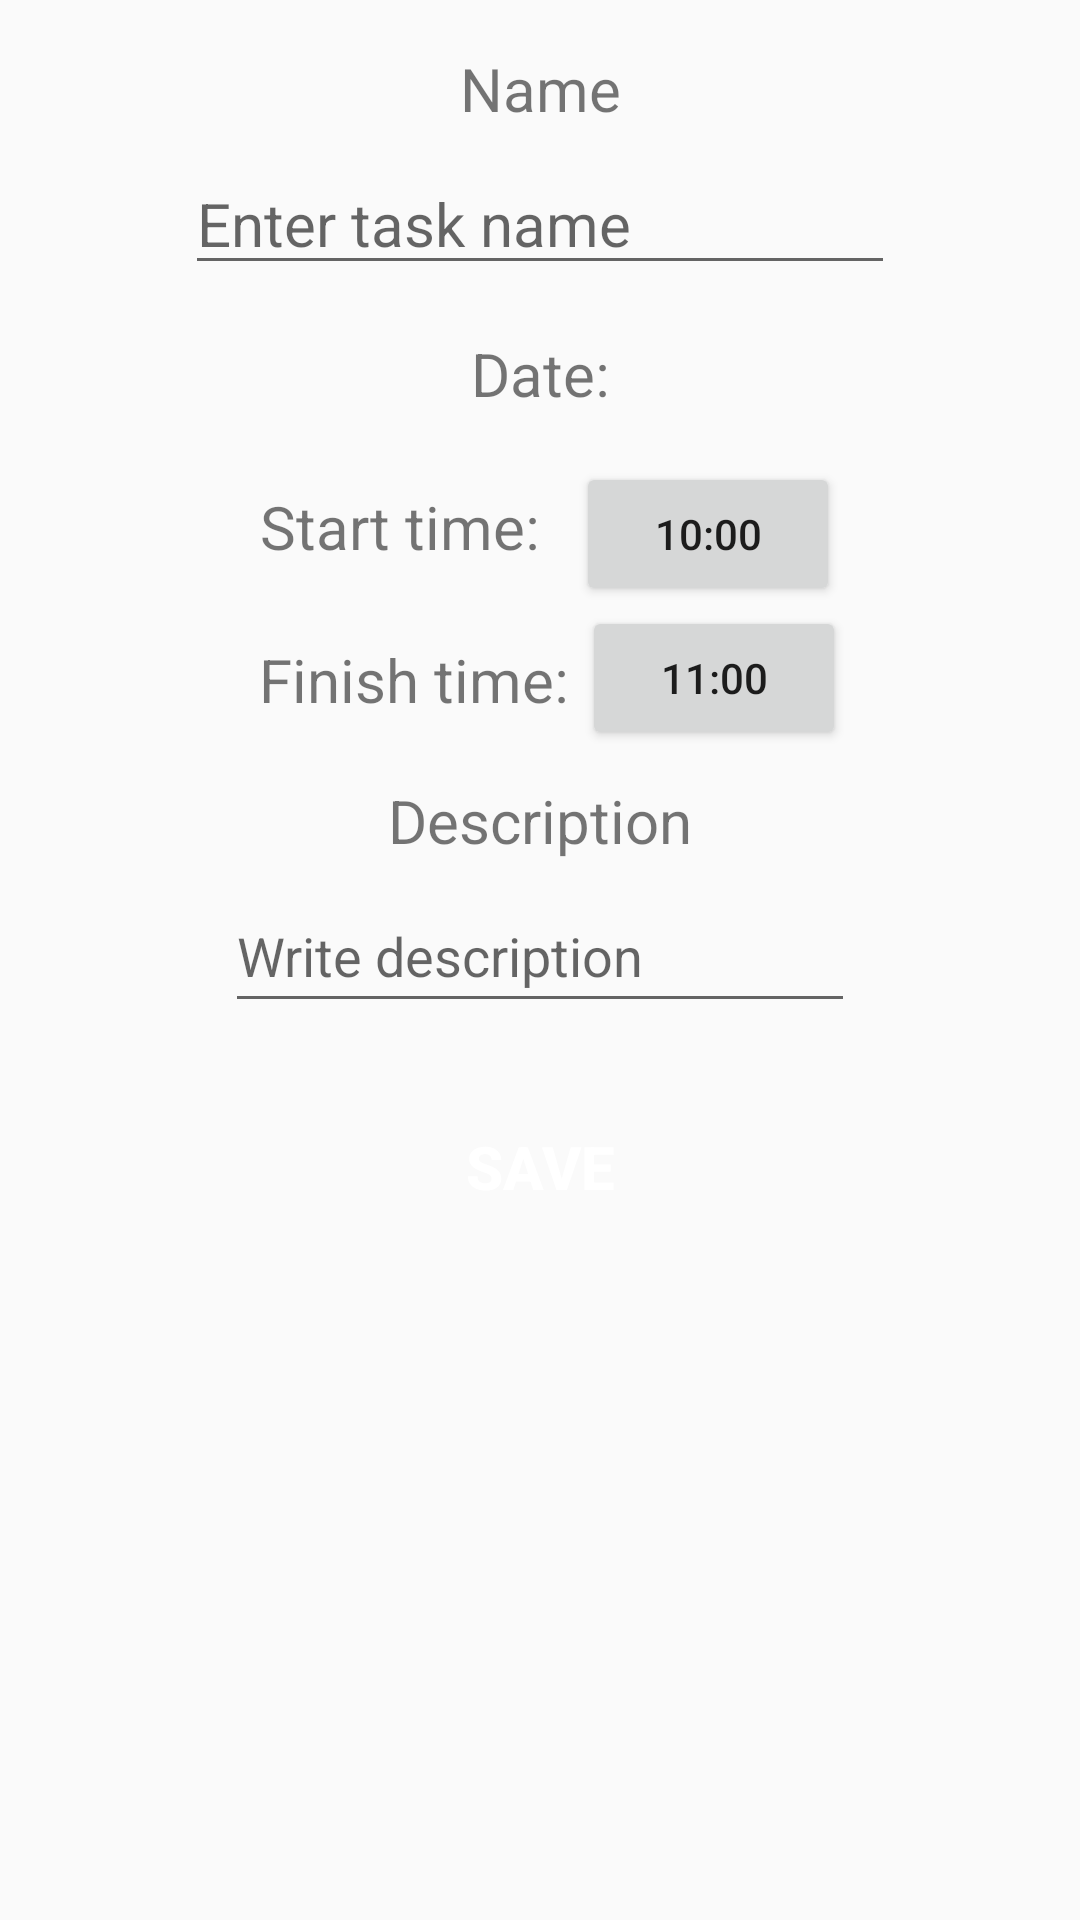

Layout XML and referenced resources for this Android screen:
<!-- AndroidManifest.xml: application theme Theme.TestCalendar -->
<!-- res/layout/fragment_task_edit.xml -->
<?xml version="1.0" encoding="utf-8"?>

<androidx.constraintlayout.widget.ConstraintLayout xmlns:android="http://schemas.android.com/apk/res/android"
    xmlns:app="http://schemas.android.com/apk/res-auto"
    xmlns:tools="http://schemas.android.com/tools"
    android:layout_width="match_parent"
    android:layout_height="match_parent"
    tools:context=".MainActivity">

    <TextView
        android:id="@+id/task_name_text"
        android:layout_width="wrap_content"
        android:layout_height="wrap_content"
        android:layout_marginTop="16dp"
        android:text="@string/task_edit_name"
        android:textSize="20sp"
        app:layout_constraintEnd_toEndOf="parent"
        app:layout_constraintStart_toStartOf="parent"
        app:layout_constraintTop_toTopOf="parent" />

    <EditText
        android:id="@+id/task_name_edit_text"
        android:layout_width="wrap_content"
        android:layout_height="wrap_content"
        android:layout_marginTop="8dp"
        android:textSize="20sp"
        android:hint="@string/enter_task_name"
        android:ems="10"
        app:layout_constraintEnd_toEndOf="parent"
        app:layout_constraintStart_toStartOf="parent"
        app:layout_constraintTop_toBottomOf="@+id/task_name_text"
        android:inputType="text" />

    <TextView
        android:id="@+id/date_text_view"
        android:layout_width="wrap_content"
        android:layout_height="wrap_content"
        android:layout_marginTop="16dp"
        android:text="@string/date_textview"
        android:textSize="20sp"
        app:layout_constraintEnd_toEndOf="parent"
        app:layout_constraintStart_toStartOf="parent"
        app:layout_constraintTop_toBottomOf="@+id/task_name_edit_text" />

    <TextView
        android:id="@+id/time_start_text_view"
        android:layout_width="wrap_content"
        android:layout_height="wrap_content"
        android:layout_marginTop="24dp"
        android:text="@string/time_start_textview"
        android:textSize="20sp"
        app:layout_constraintEnd_toEndOf="parent"
        app:layout_constraintHorizontal_bias="0.332"
        app:layout_constraintStart_toStartOf="parent"
        app:layout_constraintTop_toBottomOf="@+id/date_text_view" />

    <Button
        android:id="@+id/pick_start_time_btn"
        android:layout_width="wrap_content"
        android:layout_height="wrap_content"
        android:layout_marginTop="16dp"
        android:layout_marginEnd="70dp"
        android:text="@string/default_time_task"
        app:layout_constraintEnd_toEndOf="parent"
        app:layout_constraintHorizontal_bias="0.392"
        app:layout_constraintStart_toEndOf="@id/time_start_text_view"
        app:layout_constraintTop_toBottomOf="@id/date_text_view" />

    <TextView
        android:id="@+id/time_finish_text_view"
        android:layout_width="wrap_content"
        android:layout_height="wrap_content"
        android:layout_marginTop="24dp"
        android:text="@string/time_finish_textview"
        android:textSize="20sp"
        app:layout_constraintEnd_toEndOf="parent"
        app:layout_constraintHorizontal_bias="0.343"
        app:layout_constraintStart_toStartOf="parent"
        app:layout_constraintTop_toBottomOf="@+id/time_start_text_view" />

    <Button
        android:id="@+id/pick_finish_time_btn"
        android:layout_width="wrap_content"
        android:layout_height="wrap_content"
        android:layout_marginEnd="80dp"
        android:text="@string/default_time_hour"
        app:layout_constraintEnd_toEndOf="parent"
        app:layout_constraintHorizontal_bias="0.332"
        app:layout_constraintStart_toEndOf="@id/time_finish_text_view"
        app:layout_constraintTop_toBottomOf="@id/pick_start_time_btn" />

    <TextView
        android:layout_width="wrap_content"
        android:layout_height="wrap_content"
        android:text="@string/descriptionTV"
        android:textSize="20sp"
        android:layout_marginTop="20dp"
        android:id="@+id/description_textview"
        app:layout_constraintEnd_toEndOf="parent"
        app:layout_constraintStart_toStartOf="parent"
        app:layout_constraintTop_toBottomOf="@+id/time_finish_text_view" />

    <EditText
        android:id="@+id/description_edit_text"
        android:layout_width="wrap_content"
        android:layout_height="wrap_content"
        android:layout_marginTop="6dp"
        android:ems="10"
        android:hint="@string/descriptionET"
        android:inputType="text"
        android:minHeight="48dp"
        app:layout_constraintEnd_toEndOf="parent"
        app:layout_constraintStart_toStartOf="parent"
        app:layout_constraintTop_toBottomOf="@+id/description_textview" />

    <Button
        android:id="@+id/save_btn"
        android:layout_width="wrap_content"
        android:enabled="false"
        android:layout_height="wrap_content"
        android:layout_gravity="center"
        android:layout_marginTop="24dp"
        android:background="@null"
        android:text="@string/save_btn_text"
        android:textColor="@color/white"
        android:textSize="20sp"
        android:textStyle="bold"
        app:layout_constraintEnd_toEndOf="parent"
        app:layout_constraintStart_toStartOf="parent"
        app:layout_constraintTop_toBottomOf="@+id/description_edit_text" />

</androidx.constraintlayout.widget.ConstraintLayout>
<!-- resources referenced by this layout -->
<resources>
  <color name="white">#FFFFFFFF</color>
  <string name="date_textview">Date: </string>
  <string name="default_time_hour">11:00</string>
  <string name="default_time_task">10:00</string>
  <string name="descriptionET">Write description</string>
  <string name="descriptionTV">Description</string>
  <string name="enter_task_name">Enter task name</string>
  <string name="save_btn_text">Save</string>
  <string name="task_edit_name">Name</string>
  <string name="time_finish_textview">"Finish time: "</string>
  <string name="time_start_textview">"Start time: "</string>
  <style name="Theme.TestCalendar" parent="Base.Theme.TestCalendar" />
  <style name="Base.Theme.TestCalendar" parent="@style/Theme.AppCompat.Light.DarkActionBar">
          
           <item name="colorPrimary">@color/my_light_primary</item>
           <item name="android:actionBarStyle">@style/MyActionBar</item>
      </style>
  <color name="my_light_primary">#D3549844</color>
  <style name="MyActionBar" parent="@style/Widget.AppCompat.Light.ActionBar.Solid.Inverse">
          <item name="android:background">@color/my_light_primary</item>
      </style>
</resources>
